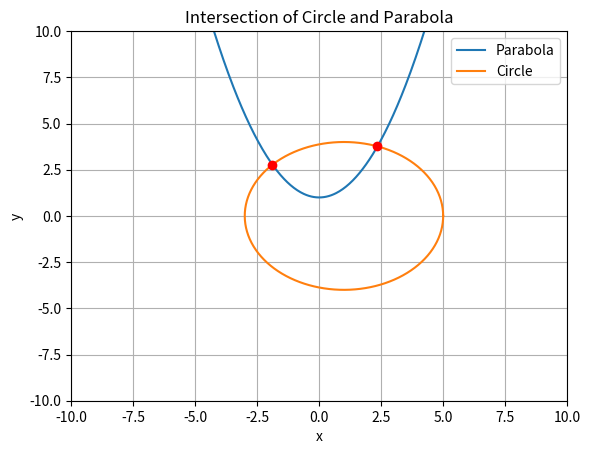

This chart was generated by the following Python code:
import numpy as np
import matplotlib.pyplot as plt
from scipy.optimize import fsolve

# Main Program

def main():

    # Parameters (CHANGE HERE IF DESIRED)

    x1 = 1.0      # Circle center x-coordinate
    y1 = 0.0      # Circle center y-coordinate
    radius = 4.0  # Circle radius (default gives 16)

    a = 0.5       # Parabola width
    b = 1.0       # Parabola vertical offset



    # System of Nonlinear Equations

    def system(vars):
        x, y = vars

        eq1 = (y - y1)**2 + (x - x1)**2 - radius**2   # Circle equation
        eq2 = y - (a * x**2 + b)                      # Parabola equation

        return [eq1, eq2]


    # Initial Guesses (two intersection points)

    guess1 = [-3, 3]
    guess2 = [3, 3]

    sol1 = fsolve(system, guess1)
    sol2 = fsolve(system, guess2)

    x_sol1, y_sol1 = sol1
    x_sol2, y_sol2 = sol2


    # Print Results

    print("Intersection Points:")
    print(f"Point 1: ({x_sol1:.6f}, {y_sol1:.6f})")
    print(f"Point 2: ({x_sol2:.6f}, {y_sol2:.6f})")



    # Plotting

    x_vals = np.linspace(-10, 10, 600)

    # Parabola
    y_parabola = a * x_vals**2 + b

    # Circle (parametric form to avoid sqrt warnings)
    theta = np.linspace(0, 2*np.pi, 600)
    x_circle = x1 + radius * np.cos(theta)
    y_circle = y1 + radius * np.sin(theta)

    plt.figure()
    plt.plot(x_vals, y_parabola, label="Parabola")
    plt.plot(x_circle, y_circle, label="Circle")

    plt.plot(x_sol1, y_sol1, 'ro')
    plt.plot(x_sol2, y_sol2, 'ro')

    plt.xlim(-10, 10)
    plt.ylim(-10, 10)

    plt.xlabel("x")
    plt.ylabel("y")
    plt.title("Intersection of Circle and Parabola")
    plt.legend()
    plt.grid(True)

    plt.show()


# Run Program

if __name__ == "__main__":
    main()
